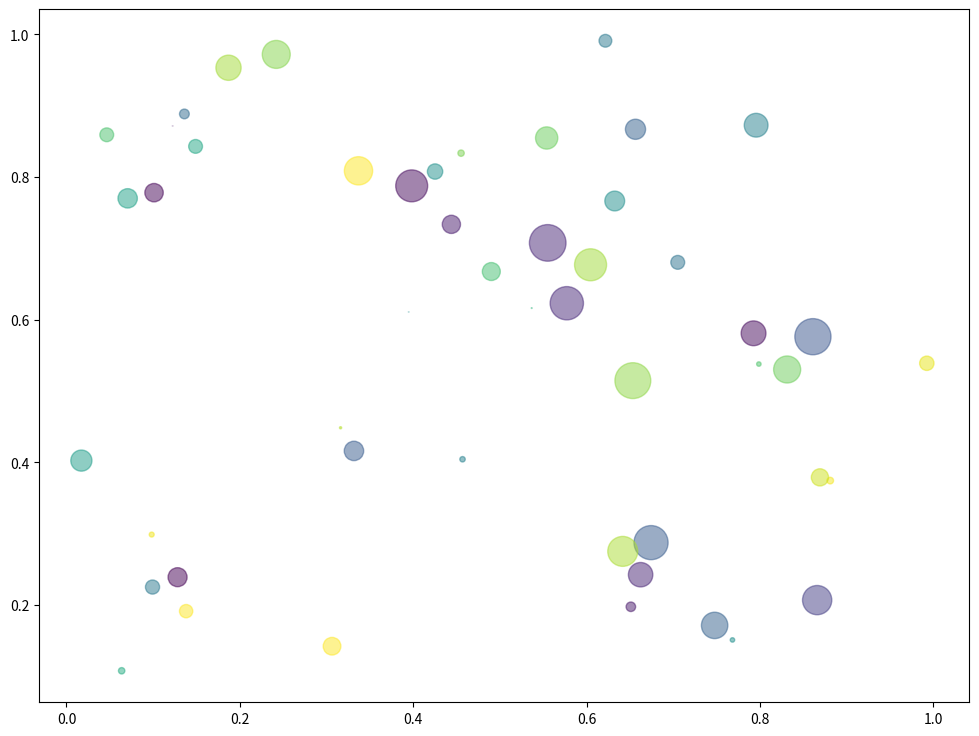

This figure's Python source:
# -*- coding: utf-8 -*-
"""
Created on Sun Apr  9 22:41:28 2017

[redacted]
"""

import numpy as np
import matplotlib.pyplot as plt


N = 50
x = np.random.rand(N)
y = np.random.rand(N)
colors = np.random.rand(N)
area = np.pi * (15 * np.random.rand(N))**2  # 0 to 15 point radii

plt.figure(figsize=[12,9])
plt.scatter(x, y, s=area, c=colors, alpha=0.5)
plt.show()